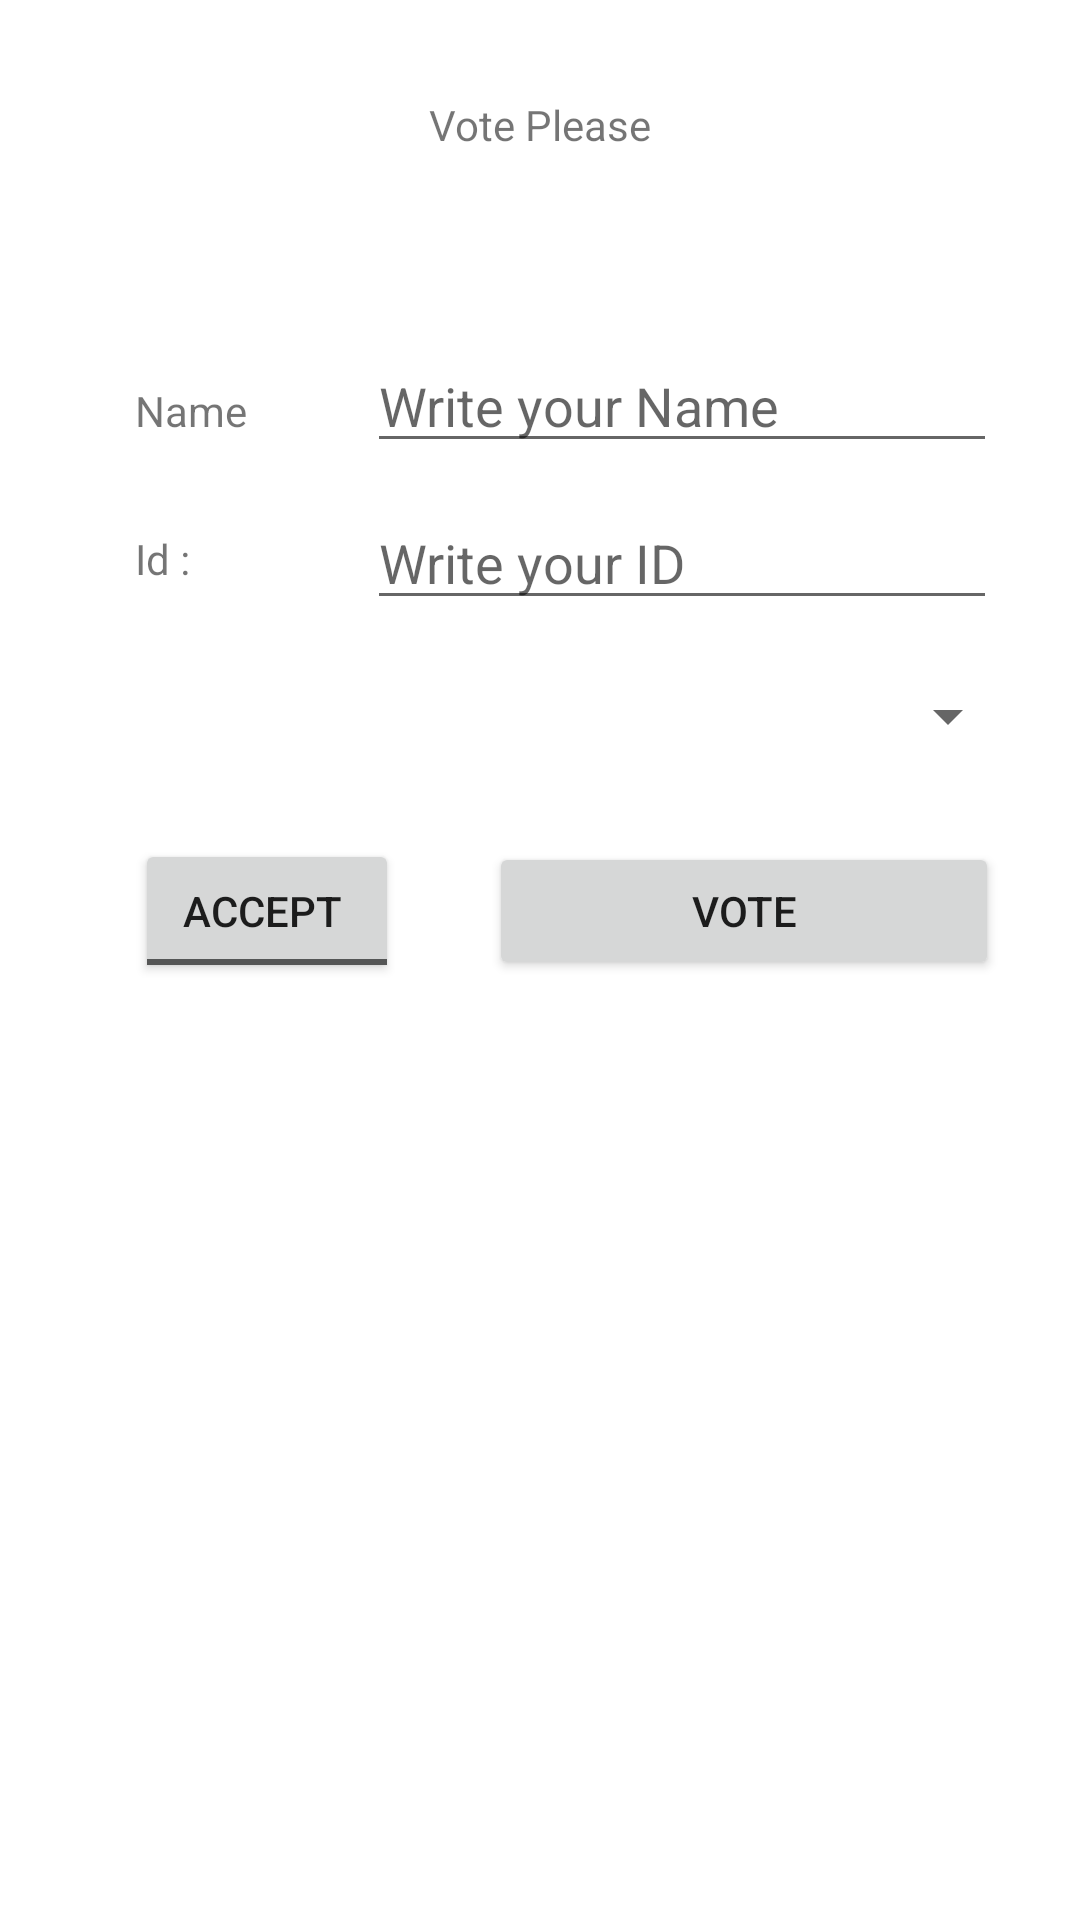

Android layout source for this screen:
<!-- AndroidManifest.xml: application theme Theme.VoteApp1 -->
<!-- res/layout/acitivity_main2.xml -->
<?xml version="1.0" encoding="utf-8"?>
<androidx.constraintlayout.widget.ConstraintLayout xmlns:android="http://schemas.android.com/apk/res/android"
    android:layout_width="match_parent"
    android:layout_height="match_parent"
    xmlns:app="http://schemas.android.com/apk/res-auto">
    <TextView
        android:id="@+id/tv_id"
        android:layout_width="wrap_content"
        android:layout_height="wrap_content"
        android:layout_marginStart="45dp"
        android:layout_marginLeft="45dp"
        android:layout_marginBottom="31dp"
        android:text="Id :"
        app:layout_constraintBottom_toTopOf="@+id/spinner"
        app:layout_constraintStart_toStartOf="parent" />

    <EditText
        android:id="@+id/et_name"
        android:layout_width="wrap_content"
        android:layout_height="wrap_content"
        android:layout_marginStart="40dp"
        android:layout_marginLeft="40dp"
        android:layout_marginTop="113dp"
        android:ems="10"
        android:hint="Write your Name"
        android:inputType="textPersonName"
        app:layout_constraintStart_toEndOf="@+id/tv_name"
        app:layout_constraintTop_toTopOf="parent" />

    <TextView
        android:id="@+id/header"
        android:layout_width="wrap_content"
        android:layout_height="wrap_content"
        android:layout_marginTop="32dp"
        android:text="Vote Please"
        app:layout_constraintEnd_toEndOf="parent"
        app:layout_constraintStart_toStartOf="parent"
        app:layout_constraintTop_toTopOf="parent" />

    <TextView
        android:id="@+id/tv_name"
        android:layout_width="wrap_content"
        android:layout_height="wrap_content"
        android:layout_marginStart="45dp"
        android:layout_marginLeft="45dp"
        android:text="Name"
        app:layout_constraintBaseline_toBaselineOf="@+id/et_name"
        app:layout_constraintStart_toStartOf="parent" />

    <EditText
        android:id="@+id/edit_id"
        android:layout_width="wrap_content"
        android:layout_height="wrap_content"
        android:layout_marginTop="11dp"
        android:ems="10"
        android:hint="Write your ID"
        android:inputType="number"
        app:layout_constraintStart_toStartOf="@+id/et_name"
        app:layout_constraintTop_toBottomOf="@+id/et_name" />

    <Spinner
        android:id="@+id/spinner"
        android:layout_width="0dp"
        android:layout_height="wrap_content"
        android:layout_marginHorizontal="20dp"
        android:layout_marginTop="20dp"
        android:padding="10dp"
        app:layout_constraintEnd_toEndOf="parent"
        app:layout_constraintStart_toStartOf="parent"
        app:layout_constraintTop_toBottomOf="@+id/edit_id" />

    <Button
        android:id="@+id/btnVote2"
        android:layout_width="170dp"
        android:layout_height="46dp"
        android:layout_marginStart="30dp"
        android:layout_marginTop="30dp"
        android:text="VOTE"
        app:layout_constraintStart_toEndOf="@+id/toggleButton"
        app:layout_constraintTop_toBottomOf="@+id/spinner" />

    <ToggleButton
        android:id="@+id/toggleButton"
        android:layout_width="wrap_content"
        android:layout_height="wrap_content"
        android:layout_marginStart="45dp"
        android:layout_marginLeft="45dp"
        android:textOff="Accept "
        android:textOn="Refuse "
        app:layout_constraintBaseline_toBaselineOf="@+id/btnVote2"
        app:layout_constraintStart_toStartOf="parent" />

</androidx.constraintlayout.widget.ConstraintLayout>
<!-- resources referenced by this layout -->
<resources>
  <style name="Theme.VoteApp1" parent="Theme.MaterialComponents.DayNight.DarkActionBar">
          
          <item name="colorPrimary">@color/purple_500</item>
          <item name="colorPrimaryVariant">@color/purple_700</item>
          <item name="colorOnPrimary">@color/white</item>
          
          <item name="colorSecondary">@color/teal_200</item>
          <item name="colorSecondaryVariant">@color/teal_700</item>
          <item name="colorOnSecondary">@color/black</item>
          
          <item name="android:statusBarColor" tools:targetApi="l">?attr/colorPrimaryVariant</item>
          
      </style>
  <!-- not gathered from this repository: default colours our renderer supplied (Android Studio template values) -->
  <color name="purple_500">#FF6200EE</color>
  <color name="purple_700">#FF3700B3</color>
  <color name="teal_200">#FF03DAC5</color>
  <color name="teal_700">#FF018786</color>
  <color name="black">#FF000000</color>
  <color name="white">#FFFFFFFF</color>
</resources>
